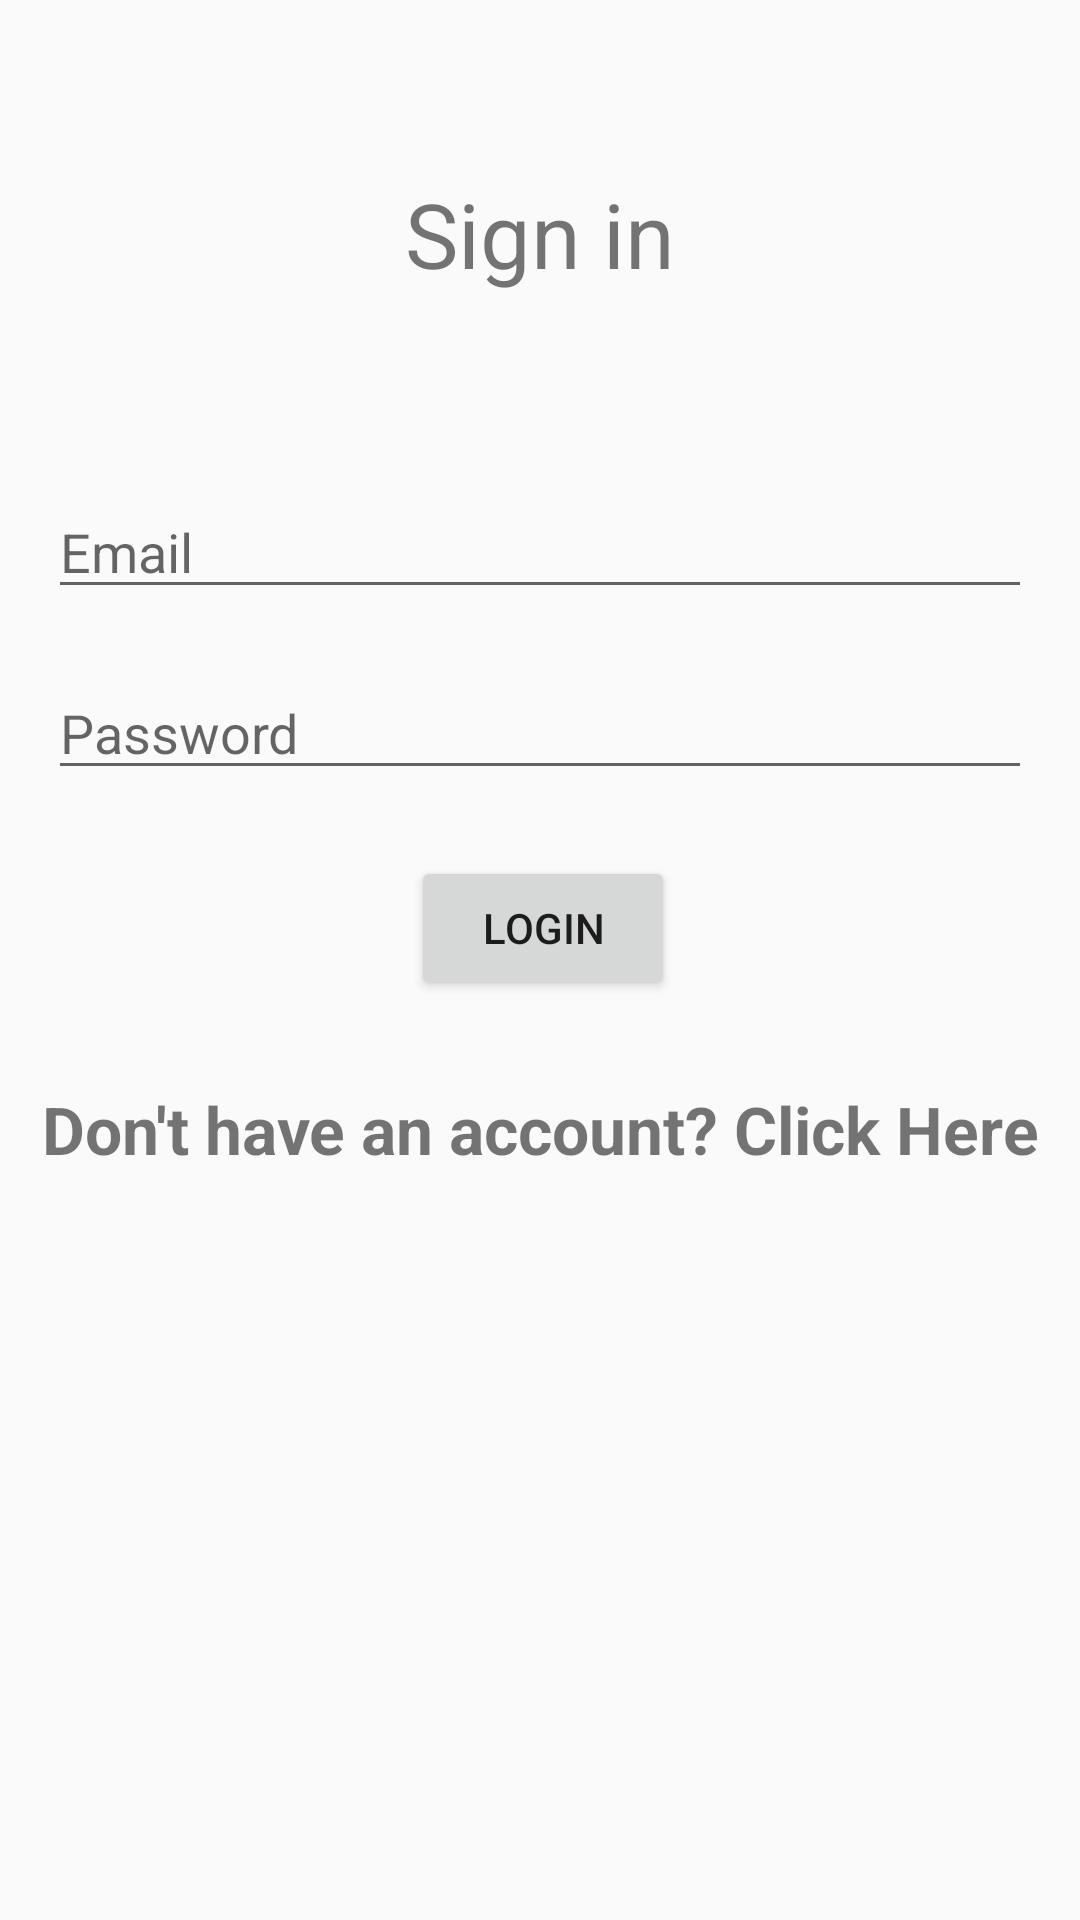

Android layout source for this screen:
<!-- AndroidManifest.xml: application theme AppTheme -->
<!-- res/layout/activity_login.xml -->
<?xml version="1.0" encoding="utf-8"?>
<androidx.constraintlayout.widget.ConstraintLayout xmlns:android="http://schemas.android.com/apk/res/android"
    xmlns:app="http://schemas.android.com/apk/res-auto"
    xmlns:tools="http://schemas.android.com/tools"
    android:layout_width="match_parent"
    android:layout_height="match_parent"
    tools:context=".LoginActivity">


    <TextView
        android:id="@+id/textView2"
        android:layout_width="wrap_content"
        android:layout_height="wrap_content"
        android:text="Sign in"
        android:textSize="30sp"
        app:layout_constraintBottom_toBottomOf="parent"
        app:layout_constraintEnd_toEndOf="parent"
        app:layout_constraintStart_toStartOf="parent"
        app:layout_constraintTop_toTopOf="parent"
        app:layout_constraintVertical_bias="0.096" />

    <EditText
        android:id="@+id/emailTxt"
        android:layout_width="0dp"
        android:layout_height="wrap_content"
        android:layout_marginStart="16dp"
        android:layout_marginEnd="16dp"
        android:ems="10"
        android:inputType="textEmailAddress"
        android:hint="Email"
        app:layout_constraintBottom_toBottomOf="parent"
        app:layout_constraintEnd_toEndOf="parent"
        app:layout_constraintHorizontal_bias="0.45"
        app:layout_constraintStart_toStartOf="parent"
        app:layout_constraintTop_toTopOf="parent"
        app:layout_constraintVertical_bias="0.26999998" />

    <EditText
        android:id="@+id/passwordTxt"
        android:layout_width="0dp"
        android:layout_height="wrap_content"
        android:layout_marginStart="16dp"
        android:layout_marginEnd="16dp"
        android:ems="10"
        android:inputType="textPassword"
        android:hint="Password"
        app:layout_constraintBottom_toBottomOf="parent"
        app:layout_constraintEnd_toEndOf="parent"
        app:layout_constraintHorizontal_bias="0.0"
        app:layout_constraintStart_toStartOf="parent"
        app:layout_constraintTop_toTopOf="parent"
        app:layout_constraintVertical_bias="0.371" />


    <Button
        android:id="@+id/loginBtn"
        android:layout_width="wrap_content"
        android:layout_height="wrap_content"
        android:text="Login"
        app:layout_constraintBottom_toTopOf="@+id/regTxt"
        app:layout_constraintEnd_toEndOf="parent"
        app:layout_constraintHorizontal_bias="0.504"
        app:layout_constraintStart_toStartOf="parent"
        app:layout_constraintTop_toBottomOf="@+id/passwordTxt"
        app:layout_constraintVertical_bias="0.434" />

    <TextView
        android:id="@+id/regTxt"
        android:layout_width="wrap_content"
        android:layout_height="wrap_content"
        android:text="Don't have an account? Click Here"
        android:textSize="22sp"
        android:textStyle="bold"
        app:layout_constraintBottom_toBottomOf="parent"
        app:layout_constraintEnd_toEndOf="parent"
        app:layout_constraintStart_toStartOf="parent"
        app:layout_constraintTop_toTopOf="parent"
        app:layout_constraintVertical_bias="0.592" />


</androidx.constraintlayout.widget.ConstraintLayout>
<!-- resources referenced by this layout -->
<resources>
  <style name="AppTheme" parent="Theme.AppCompat.Light.DarkActionBar">
          
          <item name="colorPrimary">@color/colorPrimary</item>
          <item name="colorPrimaryDark">@color/colorPrimaryDark</item>
          <item name="colorAccent">@color/colorAccent</item>
      </style>
  <!-- not gathered from this repository: default colours our renderer supplied (Android Studio template values) -->
  <color name="colorPrimary">#FF6200EE</color>
  <color name="colorPrimaryDark">#FF3700B3</color>
  <color name="colorAccent">#FF03DAC5</color>
</resources>
